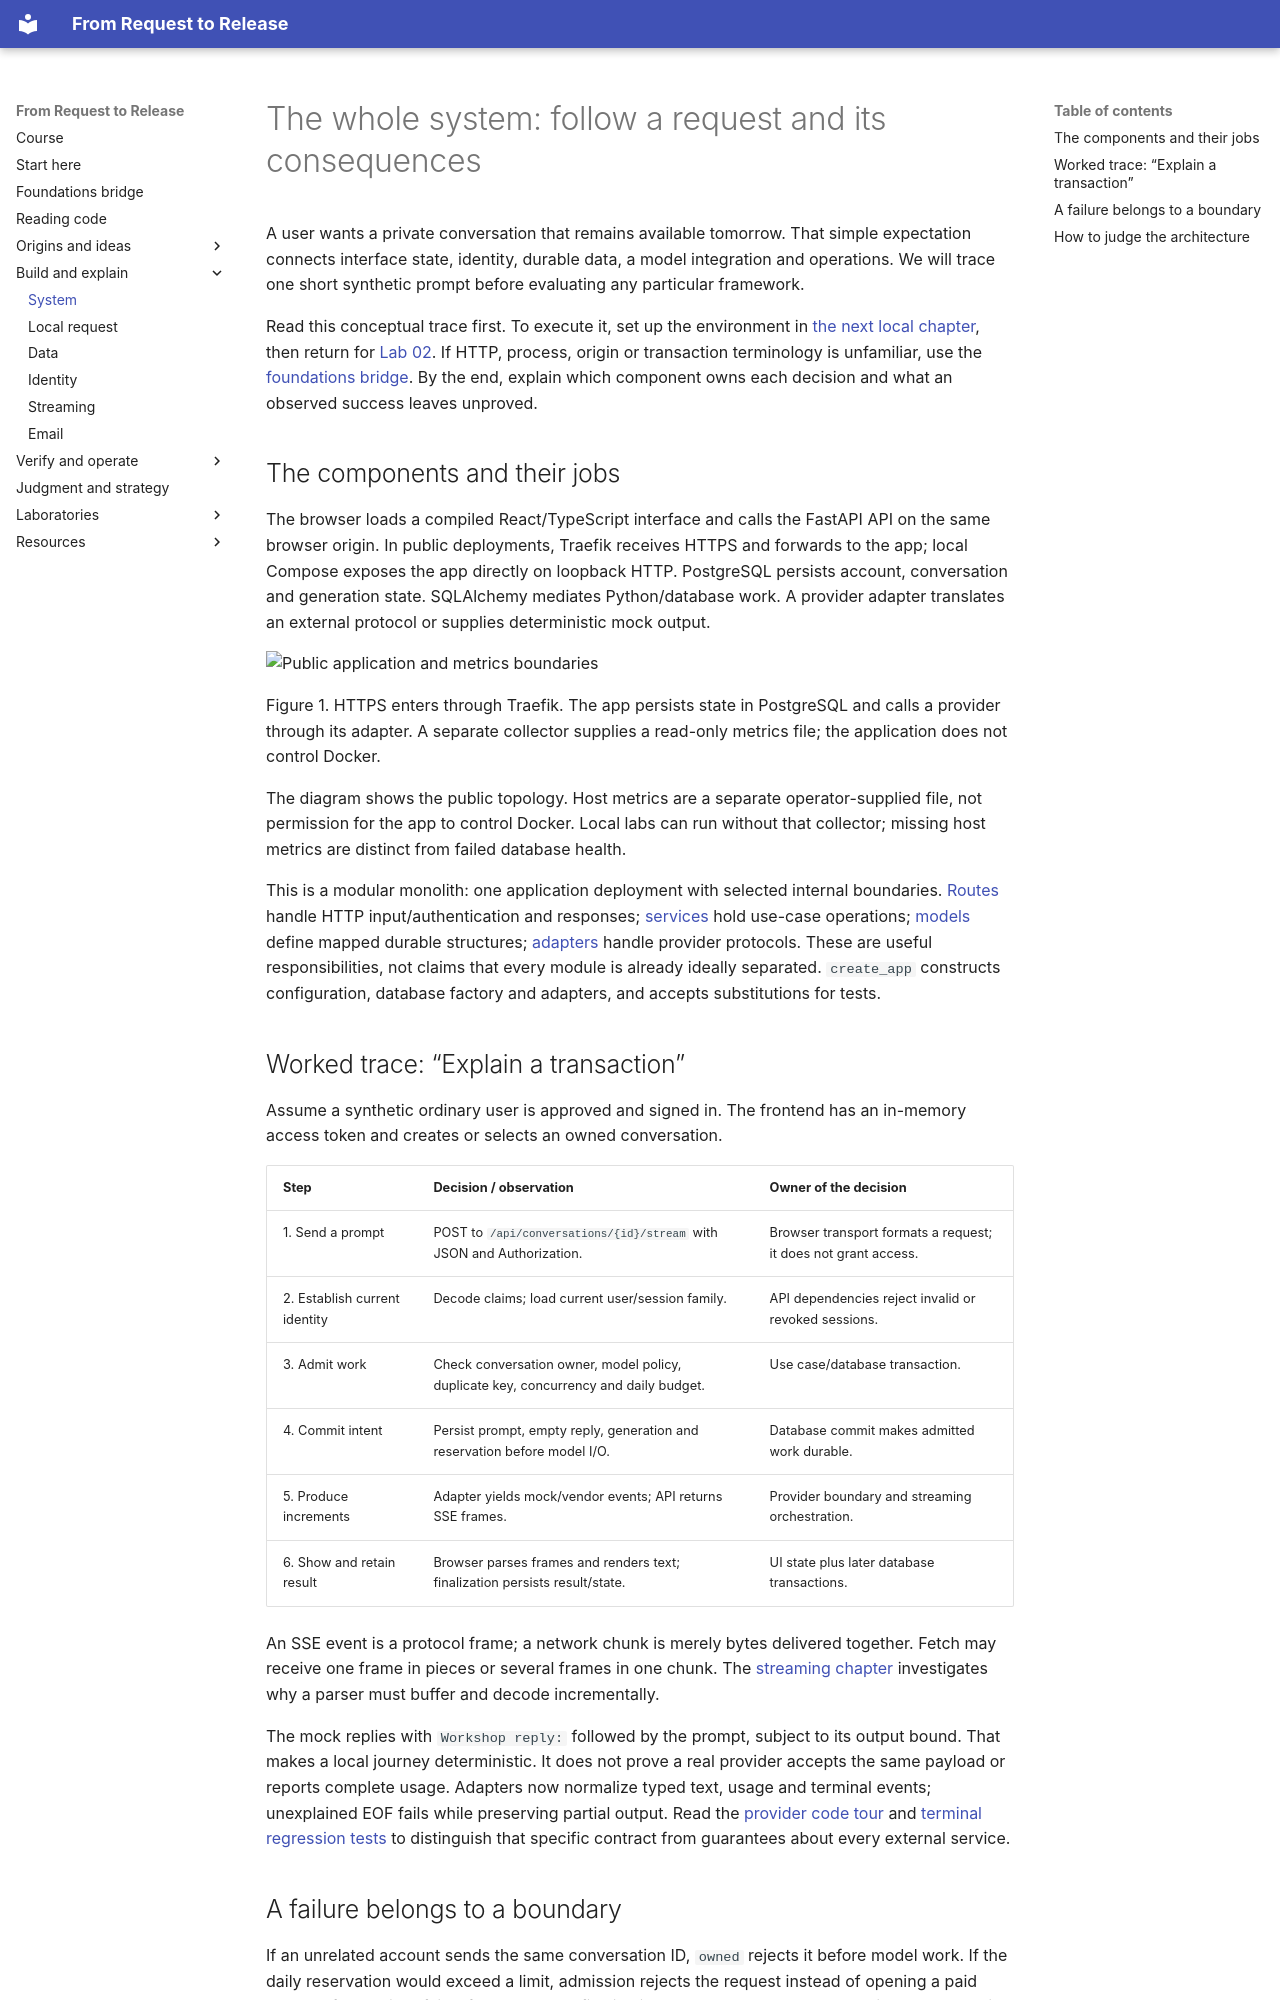

repository: kaw393939/is373-ai-chat · page: 01-system/index.html · generator: mkdocs

# The whole system: follow a request and its consequences

A user wants a private conversation that remains available tomorrow. That simple expectation connects interface state, identity, durable data, a model integration and operations. We will trace one short synthetic prompt before evaluating any particular framework.

Read this conceptual trace first. To execute it, set up the environment in [the next local chapter](02-local.md), then return for [Lab 02](labs/02-request-trace.md). If HTTP, process, origin or transaction terminology is unfamiliar, use the [foundations bridge](foundations.md). By the end, explain which component owns each decision and what an observed success leaves unproved.

## The components and their jobs

The browser loads a compiled React/TypeScript interface and calls the FastAPI API on the same browser origin. In public deployments, Traefik receives HTTPS and forwards to the app; local Compose exposes the app directly on loopback HTTP. PostgreSQL persists account, conversation and generation state. SQLAlchemy mediates Python/database work. A provider adapter translates an external protocol or supplies deterministic mock output.

![Public application and metrics boundaries](assets/system.svg)

Figure 1. HTTPS enters through Traefik. The app persists state in PostgreSQL and calls a provider through its adapter. A separate collector supplies a read-only metrics file; the application does not control Docker.

The diagram shows the public topology. Host metrics are a separate operator-supplied file, not permission for the app to control Docker. Local labs can run without that collector; missing host metrics are distinct from failed database health.

This is a modular monolith: one application deployment with selected internal boundaries. [Routes](../app/main.py) handle HTTP input/authentication and responses; [services](../app/services.py) hold use-case operations; [models](../app/models.py) define mapped durable structures; [adapters](../app/providers.py) handle provider protocols. These are useful responsibilities, not claims that every module is already ideally separated. `create_app` constructs configuration, database factory and adapters, and accepts substitutions for tests.

## Worked trace: “Explain a transaction”

Assume a synthetic ordinary user is approved and signed in. The frontend has an in-memory access token and creates or selects an owned conversation.

| Step | Decision / observation | Owner of the decision |
|---|---|---|
| 1. Send a prompt | POST to `/api/conversations/{id}/stream` with JSON and Authorization. | Browser transport formats a request; it does not grant access. |
| 2. Establish current identity | Decode claims; load current user/session family. | API dependencies reject invalid or revoked sessions. |
| 3. Admit work | Check conversation owner, model policy, duplicate key, concurrency and daily budget. | Use case/database transaction. |
| 4. Commit intent | Persist prompt, empty reply, generation and reservation before model I/O. | Database commit makes admitted work durable. |
| 5. Produce increments | Adapter yields mock/vendor events; API returns SSE frames. | Provider boundary and streaming orchestration. |
| 6. Show and retain result | Browser parses frames and renders text; finalization persists result/state. | UI state plus later database transactions. |

An SSE event is a protocol frame; a network chunk is merely bytes delivered together. Fetch may receive one frame in pieces or several frames in one chunk. The [streaming chapter](05-streaming.md) investigates why a parser must buffer and decode incrementally.

The mock replies with `Workshop reply:` followed by the prompt, subject to its output bound. That makes a local journey deterministic. It does not prove a real provider accepts the same payload or reports complete usage. Adapters now normalize typed text, usage and terminal events; unexplained EOF fails while preserving partial output. Read the [provider code tour](generated/code-tours.md) and [terminal regression tests](../tests/integration/test_terminal_state.py) to distinguish that specific contract from guarantees about every external service.
